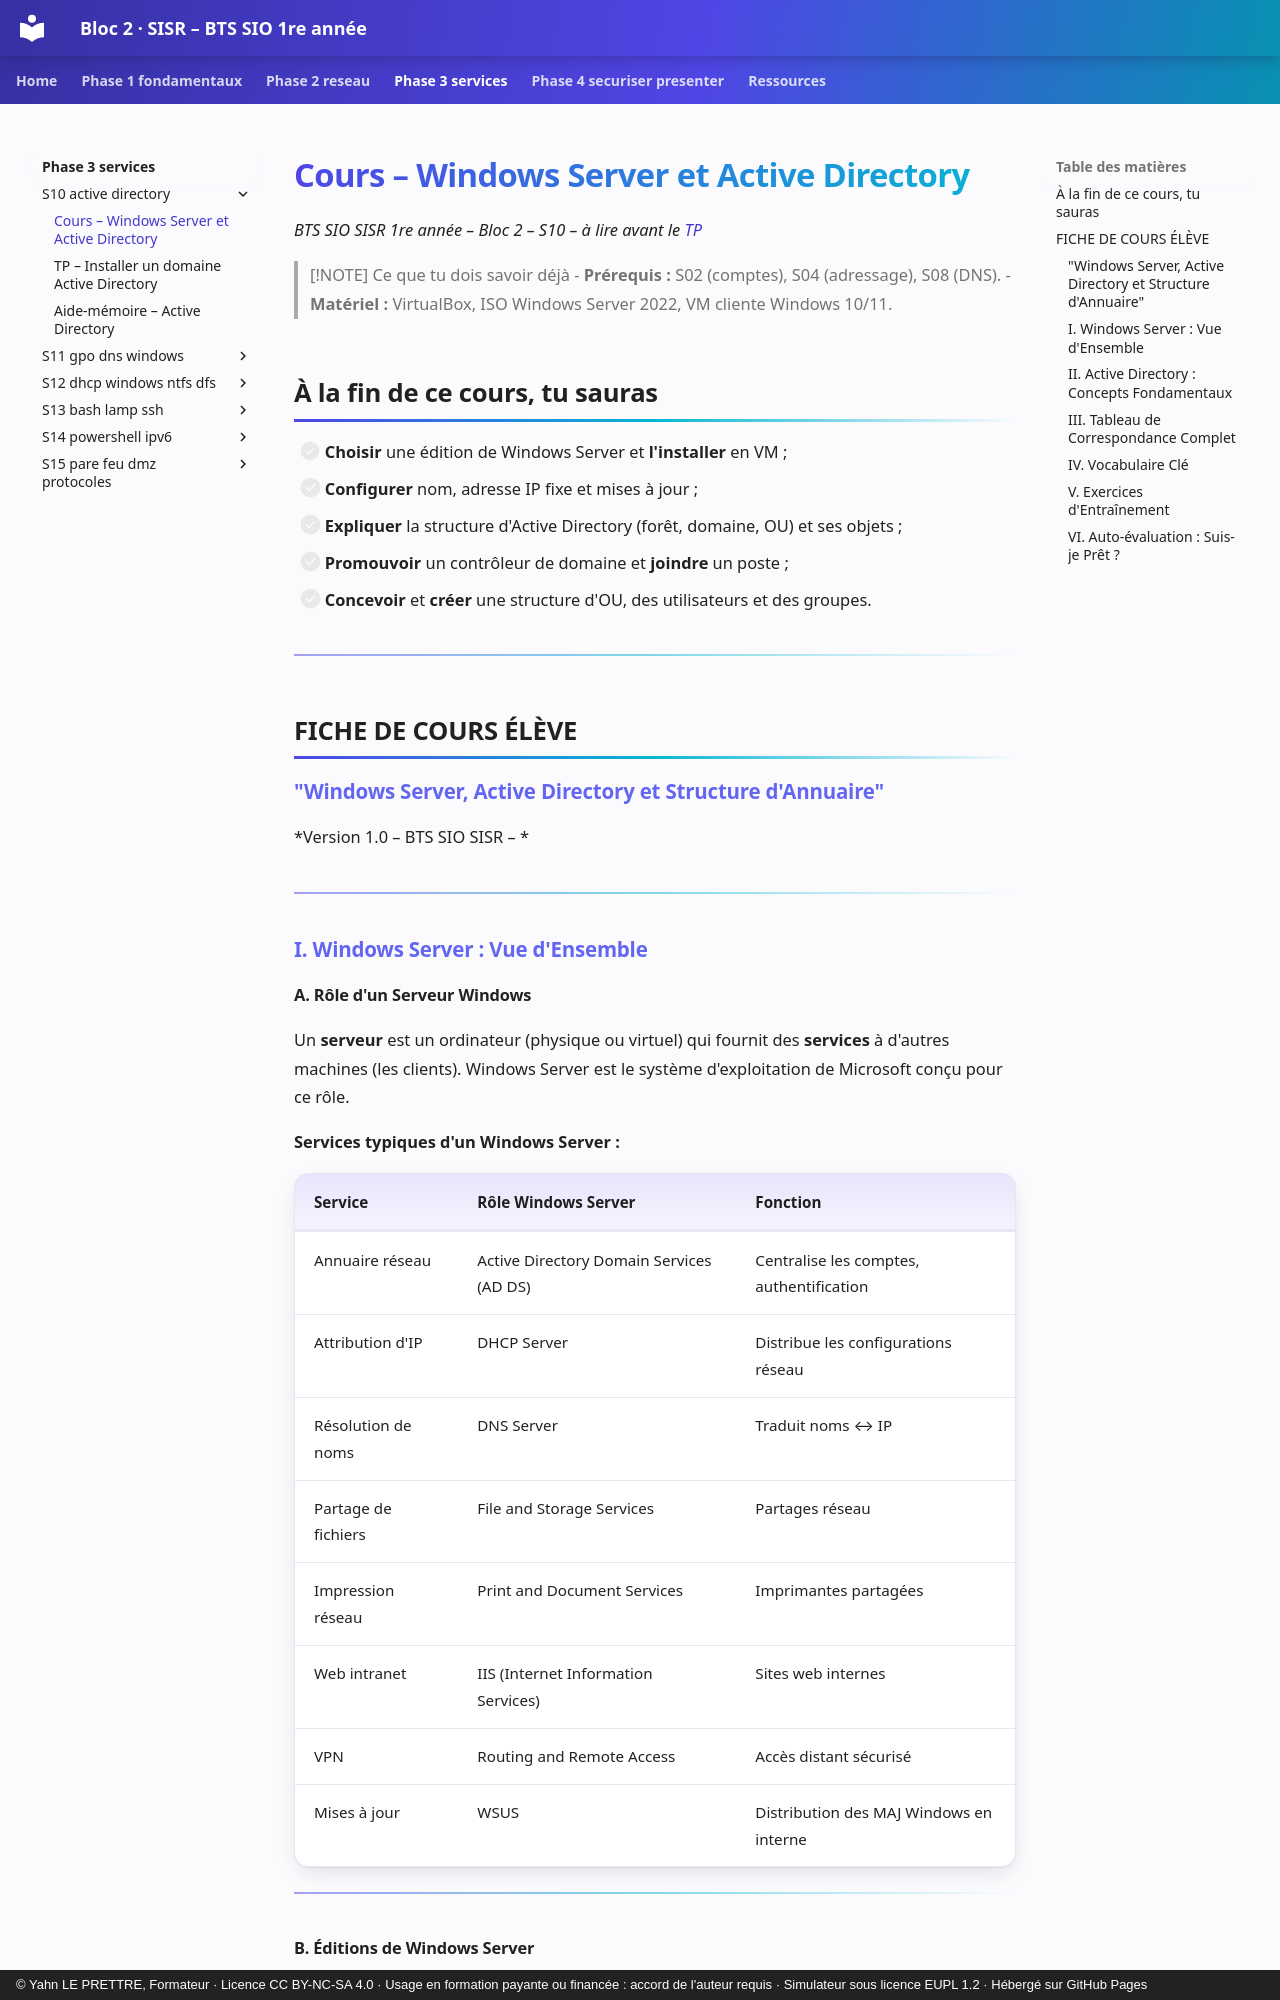

repository: YahnLP/bts1-sio-sisr-bloc2 · page: phase-3-services/S10-active-directory/01-cours/index.html · generator: mkdocs · copyright: © Yahn LE PRETTRE, Formateur · Licence CC BY-NC-SA 4.0 · Usage en formation payante ou financée : accord de l'auteur requis · Simulateur sous licence EUPL 1.2 · Hébergé sur GitHub Pages

# Cours – Windows Server et Active Directory

*BTS SIO SISR 1re année – Bloc 2 – S10 – à lire avant le [TP](02-tp.md)*

> [!NOTE] Ce que tu dois savoir déjà
> - **Prérequis :** S02 (comptes), S04 (adressage), S08 (DNS).
> - **Matériel :** VirtualBox, ISO Windows Server 2022, VM cliente Windows 10/11.

## À la fin de ce cours, tu sauras

- [ ] **Choisir** une édition de Windows Server et **l'installer** en VM ;
- [ ] **Configurer** nom, adresse IP fixe et mises à jour ;
- [ ] **Expliquer** la structure d'Active Directory (forêt, domaine, OU) et ses objets ;
- [ ] **Promouvoir** un contrôleur de domaine et **joindre** un poste ;
- [ ] **Concevoir** et **créer** une structure d'OU, des utilisateurs et des groupes.

---

## FICHE DE COURS ÉLÈVE
### "Windows Server, Active Directory et Structure d'Annuaire"

*Version 1.0 – BTS SIO SISR – *

---

### I. Windows Server : Vue d'Ensemble

#### A. Rôle d'un Serveur Windows

Un **serveur** est un ordinateur (physique ou virtuel) qui fournit des **services** à d'autres machines (les clients). Windows Server est le système d'exploitation de Microsoft conçu pour ce rôle.

**Services typiques d'un Windows Server :**

| **Service** | **Rôle Windows Server** | **Fonction** |
|-------------|------------------------|--------------|
| Annuaire réseau | Active Directory Domain Services (AD DS) | Centralise les comptes, authentification |
| Attribution d'IP | DHCP Server | Distribue les configurations réseau |
| Résolution de noms | DNS Server | Traduit noms ↔ IP |
| Partage de fichiers | File and Storage Services | Partages réseau |
| Impression réseau | Print and Document Services | Imprimantes partagées |
| Web intranet | IIS (Internet Information Services) | Sites web internes |
| VPN | Routing and Remote Access | Accès distant sécurisé |
| Mises à jour | WSUS | Distribution des MAJ Windows en interne |

---

#### B. Éditions de Windows Server

| **Édition** | **Cible** | **Particularité** |
|-------------|-----------|-------------------|
| **Essentials** | TPE (≤25 utilisateurs, ≤50 appareils) | AD intégré, pas de CAL requises |
| **Standard** | PME, environnements non intensifs | 2 VMs incluses avec virtualisation |
| **Datacenter** | Grandes entreprises, cloud, virtualisation intensive | VMs illimitées, toutes fonctionnalités |
| **Azure Edition** | Cloud hybride Microsoft Azure | Fonctionnalités cloud-native |

**Pour les TP BTS SIO :** Windows Server 2022 **Evaluation** (180 jours, gratuit, fonctionnellement identique à Standard).

---

#### C. Modes d'Installation : Core vs Desktop Experience

| **Mode** | **Interface** | **RAM** | **Usage** |
|----------|---------------|---------|-----------|
| **Server Core** | CLI uniquement (pas de bureau) | ~1 Go | Production (sécurité renforcée) |
| **Desktop Experience** | Avec interface graphique (bureau classique) | ~2 Go | Apprentissage, administration visuelle |

**En TP : Desktop Experience** — interface graphique, plus accessible.

---

#### D. Post-Installation Indispensable

Après installation, **avant** tout rôle, configurer :

1. **Nom d'hôte** : `SRV-AD-TECHPRO` (descriptif, court, sans espaces)
   - *Paramètres* → *Système* → *Renommer ce PC*

2. **Adresse IP fixe** : Obligatoire pour un serveur (AD, DNS, DHCP ne fonctionnent pas bien avec DHCP)
   - IPv4 statique, masque, passerelle, **DNS pointant sur lui-même**

3. **Mises à jour Windows** : Effectuer les MAJ critiques avant la promotion DC

4. **Paramètres régionaux** : Langue, fuseau horaire, clavier (souvent en QWERTY par défaut)

---

#### E. Le Gestionnaire de Serveur (Server Manager)

L'interface centrale d'administration de Windows Server. Lancé automatiquement au démarrage.

**Onglets principaux :**
- **Tableau de bord** : Vue d'ensemble de l'état des rôles
- **Serveur local** : Paramètres du serveur (nom, IP, pare-feu, WER…)
- **Tous les serveurs** : Gérer plusieurs serveurs depuis une seule console
- **Gérer → Ajouter des rôles et fonctionnalités** : Installer les rôles

---
